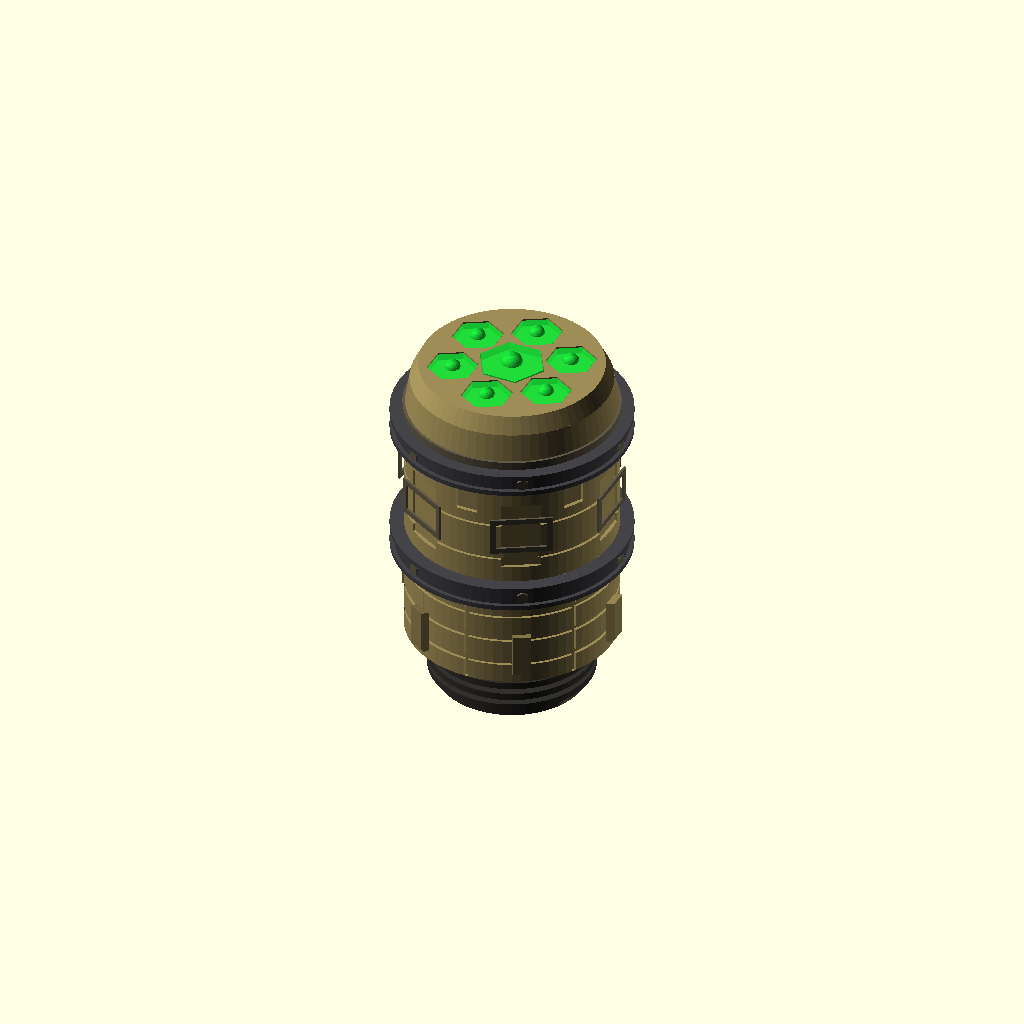
Cell 1: rendered with the file's own defaults.
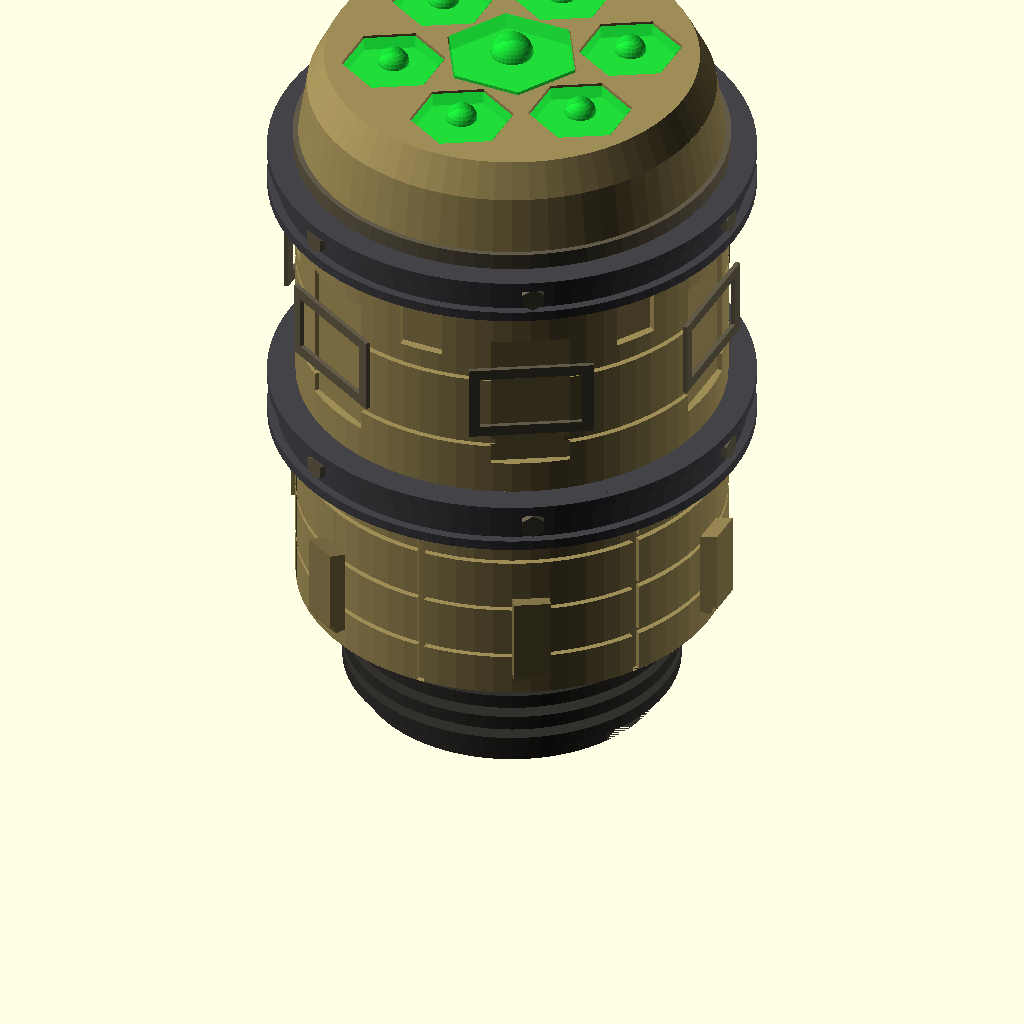
Cell 2: SCALE = 2 (everything else at default).
One fixed orthographic camera (rotation 55°, 0°, 25°; colour scheme Cornfield) for every cell.
The OpenSCAD source (fusion_core.scad):
// ============================================================
//  FALLOUT 4 — FUSION CORE  |  1:1 Scale Prop Replica
//  Approx real-world dims: ~76mm dia × 132mm tall
//  Print vertically — split at mid-seam for FDM
// ============================================================

$fn = 72;

// ─── SCALE ──────────────────────────────────────────────────
SCALE = 1.0;   // 1.0 = full size  |  0.5 = desktop miniature

function S(v) = v * SCALE;

// ─── DIMENSIONS ─────────────────────────────────────────────
BODY_R      = S(38);    // main body radius
BOT_R       = S(27);    // bottom plug radius
CAP_R       = S(36);    // top cap radius
TOTAL_H     = S(132);

// Section Z positions (from bottom)
Z0  =  S(0);    // base of plug
Z1  =  S(16);   // top of plug shaft
Z2  =  S(22);   // top of plug-to-body transition cone
Z3  =  S(56);   // bottom of band 1
Z4  =  S(65);   // top of band 1
Z5  =  S(105);  // bottom of band 2
Z6  =  S(113);  // top of band 2
Z7  =  S(126);  // bottom of cap dome
Z8  =  S(132);  // apex

// Detail sizes
FIN_H    = S(3.2);   // fin protrusion radially
FIN_W    = S(6.5);   // fin width (arc)
GROOVE_D = S(1.0);   // groove cut depth
BAND_OVR = S(3.5);   // band overhang beyond body radius

// ─── COLOURS ────────────────────────────────────────────────
C_BODY = [0.62, 0.55, 0.34];          // weathered brass / tan
C_BAND = [0.26, 0.26, 0.28];          // dark steel collar
C_PLUG = [0.20, 0.19, 0.18];          // black contact housing
C_FIN  = [0.54, 0.48, 0.30];          // slightly darker fin
C_LENS = [0.10, 0.88, 0.22, 0.78];   // glowing green (alpha!)
C_RIM  = [0.38, 0.35, 0.28];          // rim ring brass
C_DIRT = [0.18, 0.17, 0.15];          // dark grime accent


// ============================================================
//  HELPERS
// ============================================================

// Thin groove ring cut around cylinder at given Z/R
module groove_ring(r, z, depth=GROOVE_D, width=1.8) {
    translate([0,0,z])
    rotate_extrude()
        translate([r - depth, -width/2])
            square([depth + 1, width]);
}

// Raised ring band (additive)
module raise_ring(r, z, h=2, thick=2.5) {
    translate([0,0,z])
    rotate_extrude()
        translate([r, 0])
            square([thick, h]);
}


// ============================================================
//  BOTTOM CONTACT PLUG
// ============================================================
module bottom_plug() {
    color(C_PLUG)
    union() {
        // Hexagonal contact socket face (very bottom)
        cylinder(r=BOT_R - 6, h=S(3), $fn=6);

        // Plug shaft with three contact bands
        difference() {
            cylinder(r=BOT_R, h=Z1);
            // Flat cuts on two sides (orientation key)
            for(sx=[-1,1])
                translate([sx*(BOT_R - S(3)), -BOT_R, 0])
                    cube([S(4), BOT_R*2, Z1*0.6]);
        }

        // Three raised contact rings
        for(z=[S(4), S(8.5), S(13)])
            raise_ring(BOT_R, z, h=S(2.5), thick=S(2.8));

        // Knurled grip texture hint (segmented rings)
        for(z=[S(3.5), S(5.5), S(7.5), S(9.5), S(11.5)])
            color(C_DIRT)
            translate([0,0,z])
            rotate_extrude()
                translate([BOT_R - S(0.8), 0])
                    square([S(1), S(1.2)]);

        // Transition cone → main body diameter
        translate([0,0,Z1])
            cylinder(r1=BOT_R, r2=BODY_R, h=Z2-Z1);
    }
}


// ============================================================
//  COLLAR BANDS
// ============================================================
module collar_band(z_bot, h, r=BODY_R, ovr=BAND_OVR) {
    color(C_BAND)
    translate([0,0,z_bot])
    difference() {
        union() {
            // Main collar ring
            cylinder(r=r + ovr, h=h);
            // Raised lip at top and bottom edge
            raise_ring(r+ovr, 0,   h=S(1.8), thick=S(1.5));
            raise_ring(r+ovr, h-S(1.8), h=S(1.8), thick=S(1.5));
        }
        // Hollow interior (sits over body cylinder)
        translate([0,0,-1]) cylinder(r=r - S(0.5), h=h+2);
        // Centre groove (visual depth)
        translate([0,0,h/2])
        rotate_extrude()
            translate([r + ovr + S(0.5), -S(1)])
                square([S(2.5), S(2)]);
    }
    // Small bolt bosses around the band
    color(C_RIM)
    translate([0,0,z_bot+h/2])
    for(i=[0:5])
        rotate([0,0,i*60])
        translate([r+ovr-S(0.5), 0, 0])
        rotate([0,90,0])
            cylinder(r=S(2.2), h=S(1.5), $fn=6);
}


// ============================================================
//  VERTICAL FINS  (6 evenly spaced)
// ============================================================
module single_fin(r, z_bot, z_top) {
    len = z_top - z_bot;
    fw  = FIN_W;
    fh  = FIN_H;

    translate([r, -fw/2, z_bot])
    difference() {
        union() {
            // Main fin block
            cube([fh, fw, len]);
            // Chamfered leading edge (top taper)
            translate([0, 0, len - S(8)])
                cube([fh*0.6, fw, S(8)]);
        }
        // Taper top of fin to a ridge
        translate([-S(0.1), -S(0.1), len - S(12)])
            rotate([0, -15, 0])
                cube([fh*2, fw+S(0.2), S(20)]);
        // Chamfer bottom
        translate([-S(0.1), -S(0.1), -S(8)])
            rotate([0, 15, 0])
                cube([fh*2, fw+S(0.2), S(10)]);
    }
}

module all_fins() {
    color(C_FIN)
    for(i=[0:5])
        rotate([0,0, i*60])
            single_fin(BODY_R, Z2 + S(4), Z3 - S(2));
}


// ============================================================
//  MAIN BODY CYLINDER  (lower + upper sections)
// ============================================================
module main_body() {
    color(C_BODY)
    difference() {
        union() {
            // Lower body (Z2 → Z3)
            translate([0,0,Z2]) cylinder(r=BODY_R, h=Z3-Z2);
            // Upper body (Z4 → Z5)
            translate([0,0,Z4]) cylinder(r=BODY_R, h=Z5-Z4);
        }

        // ── Horizontal panel grooves (lower body) ────────────
        for(z=[Z2+S(8), Z2+S(18), Z2+S(28)])
            groove_ring(BODY_R, z);

        // ── Vertical recessed slots between fins (lower) ─────
        // 6 slots, offset 30° from fins
        for(i=[0:5])
            rotate([0,0, i*60+30])
            translate([BODY_R-GROOVE_D, -S(0.7), Z2])
                cube([GROOVE_D+S(1), S(1.4), Z3-Z2]);

        // ── Upper body panel grooves ──────────────────────────
        for(z=[Z4+S(10), Z4+S(24), Z4+S(38)])
            groove_ring(BODY_R, z);

        // ── Six recessed rectangular panels (upper body) ──────
        for(i=[0:5])
            rotate([0,0,i*60])
            translate([BODY_R-GROOVE_D-S(0.5), -S(7), Z4+S(6)])
                cube([GROOVE_D+S(1), S(14), Z5-Z4-S(14)]);

        // ── Vent slots on upper body (between panel rects) ────
        for(i=[0:5])
            rotate([0,0,i*60+30])
            translate([BODY_R-S(1.5), -S(4), Z4+S(28)])
                cube([S(2.5), S(8), S(12)]);
    }

    // Raised panel borders on upper body rects
    color(C_RIM)
    for(i=[0:5])
        rotate([0,0,i*60])
        translate([BODY_R+S(0.2), 0, Z4+S(20)])
        rotate([0,90,0])
        rotate([0,0,90])
            linear_extrude(S(0.8))
                difference() {
                    square([S(22), S(14)], center=true);
                    square([S(18), S(10)], center=true);
                }
}


// ============================================================
//  TOP CAP ASSEMBLY
// ============================================================

// Distance between centres for flat-top adjacent hexagons
// with circumradius R1 and R2, touching + gap G
function hex_dist(r1, r2, gap=S(1.5)) =
    (r1 + r2) * sqrt(3)/2 + gap / cos(30);

module hex_eye_recess(depth=S(3)) {
    cr  = S(12.5);  // central hex circumradius
    sr  = S(9.2);   // surrounding hex circumradius
    cd  = hex_dist(cr, sr, S(1.8));  // centre distance

    translate([0,0,-S(0.1)]) {
        // Central hex well
        cylinder(r=cr, h=depth+S(0.1), $fn=6);
        // 6 surrounding hex wells
        for(i=[0:5])
            rotate([0,0, i*60+30])
            translate([cd, 0, 0])
                cylinder(r=sr, h=depth+S(0.1), $fn=6);
        // Thin connecting groove between centre and each outer hex
        for(i=[0:5])
            rotate([0,0, i*60+30])
            translate([cr, -S(0.5), 0])
                cube([cd-cr-sr, S(1), depth+S(0.1)]);
    }
}

module hex_lens() {
    cr = S(12.5);
    sr = S(9.2);
    cd = hex_dist(cr, sr, S(1.8));

    color(C_LENS)
    translate([0,0,Z8 - S(2.8)]) {
        // Central lens — fills recess + tiny dome
        cylinder(r=cr-S(0.3), h=S(3.2), $fn=6);
        translate([0,0,S(3.2)]) sphere(r=S(3.8), $fn=32);

        // 6 outer lenses
        for(i=[0:5])
            rotate([0,0, i*60+30])
            translate([cd, 0, 0]) {
                cylinder(r=sr-S(0.3), h=S(2.5), $fn=6);
                translate([0,0,S(2.5)]) sphere(r=S(2.8), $fn=24);
            }
    }
}

module top_cap() {
    color(C_BODY)
    difference() {
        union() {
            // Lower cap taper (band 2 top → dome base)
            translate([0,0,Z6])
                cylinder(r1=BODY_R, r2=CAP_R, h=Z7-Z6);
            // Dome section
            translate([0,0,Z7])
                cylinder(r1=CAP_R, r2=CAP_R-S(3), h=Z8-Z7);
        }
        // Hex eye recess
        translate([0,0,Z8-S(3)])
            hex_eye_recess(S(3.5));

        // Circular groove around cap perimeter
        groove_ring(CAP_R-S(2), Z6+S(4));
        groove_ring(CAP_R-S(2), Z6+S(8));

        // 6 small bolt-hole indents around cap rim
        for(i=[0:5])
            rotate([0,0,i*60])
            translate([CAP_R-S(4), 0, Z6+S(3)])
                cylinder(r=S(2), h=S(2));
    }

    // Raised ring at cap base
    color(C_RIM)
    raise_ring(CAP_R+S(0.5), Z6, h=S(3), thick=S(2));

    // 6 hex bolts around cap rim
    color(C_RIM)
    for(i=[0:5])
        rotate([0,0,i*60])
        translate([CAP_R-S(4), 0, Z6+S(3)])
            cylinder(r=S(2), h=S(1.5), $fn=6);
}


// ============================================================
//  ASSEMBLY
// ============================================================
bottom_plug();
main_body();
all_fins();
collar_band(Z3, Z4-Z3);
collar_band(Z5, Z6-Z5);
top_cap();
hex_lens();


// ============================================================
//  INFO
// ============================================================
echo("─────────────────────────────────");
echo(str("Fusion Core: ⌀", BODY_R*2, "mm × ", TOTAL_H, "mm tall"));
echo(str("Scale: ", SCALE*100, "%  (1.0 = full size prop)"));
echo("─────────────────────────────────");
echo("Adjust SCALE at top of file:");
echo("  1.0  = full prop (76 × 132 mm)");
echo("  0.5  = desk miniature");
echo("  1.25 = oversized display piece");
echo("─────────────────────────────────");
Customizer parameters (derived from the source; name, type, default, range or options):
SCALE: number, default 1
